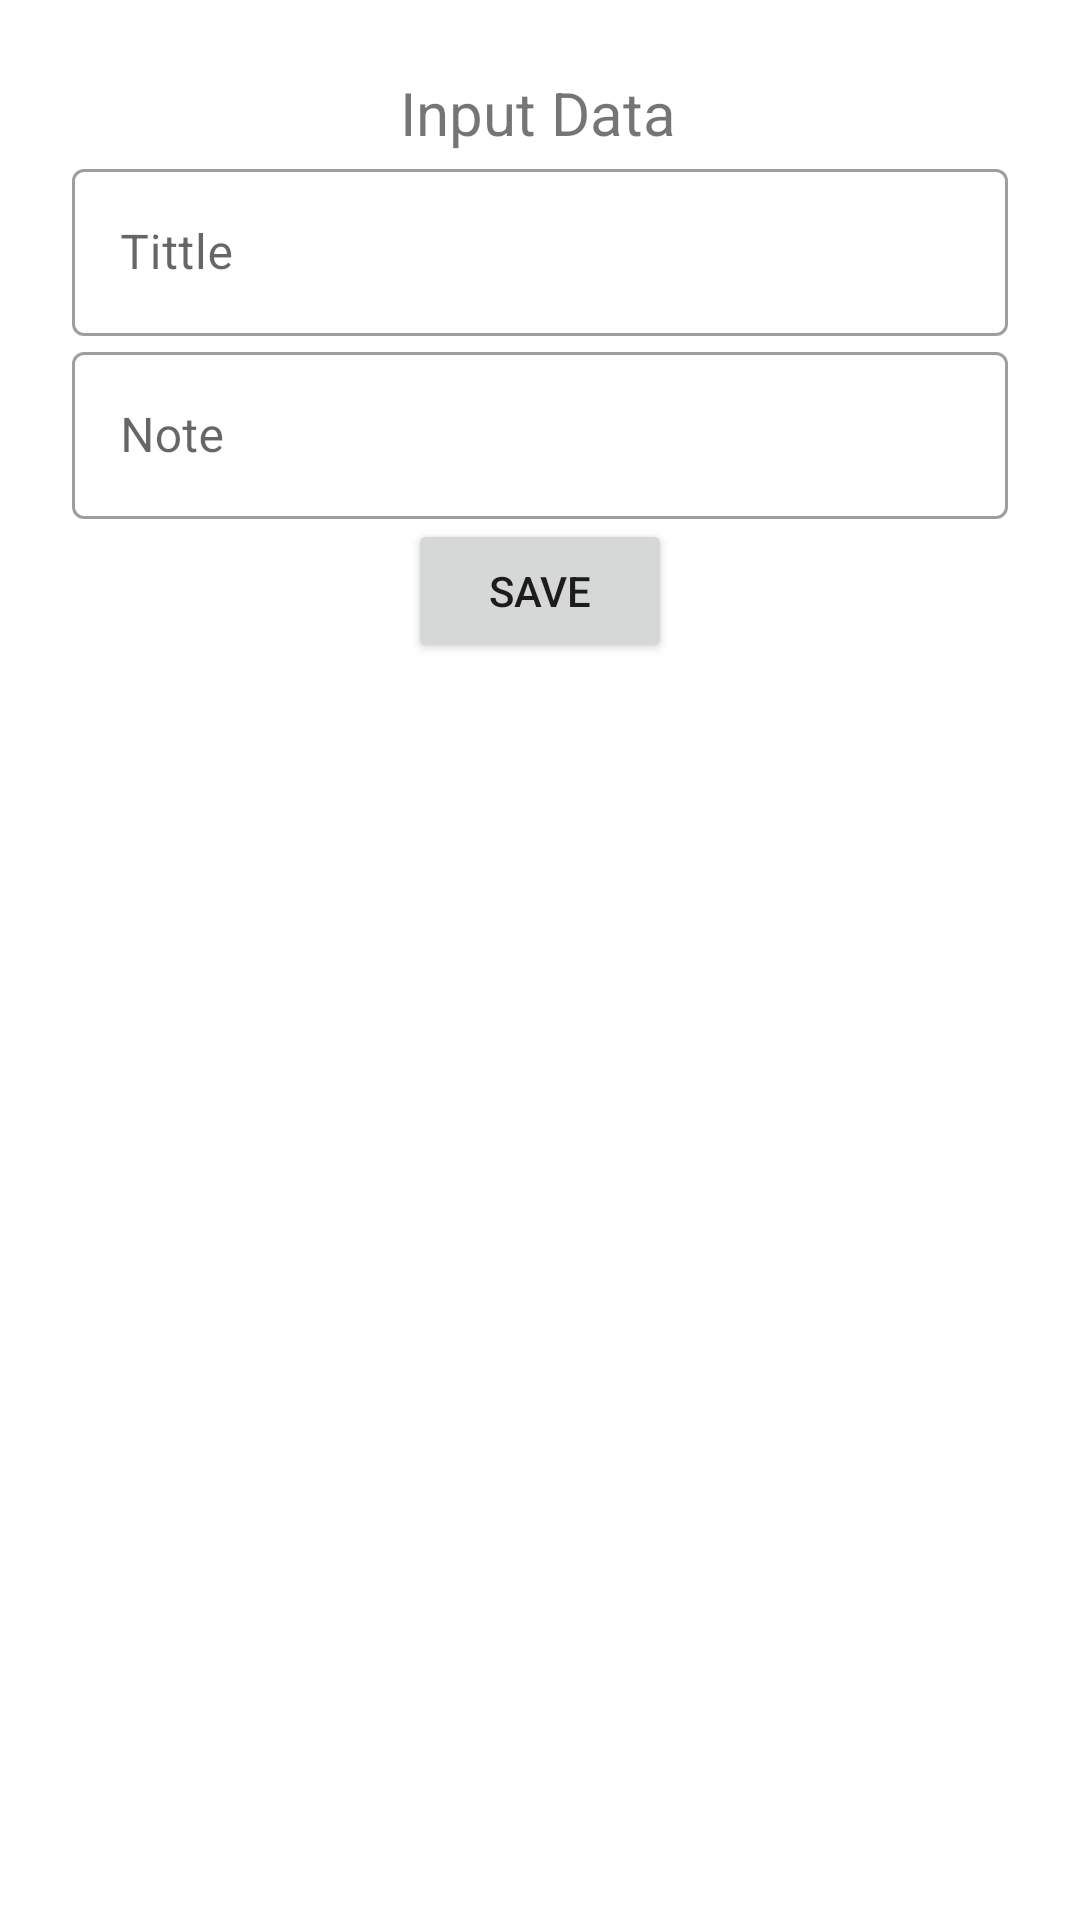

Write the Android layout XML for this screen, with the resource values it uses.
<!-- AndroidManifest.xml: application theme Theme.NoteChapter4 -->
<!-- res/layout/fragment_add.xml -->
<?xml version="1.0" encoding="utf-8"?>
<FrameLayout xmlns:android="http://schemas.android.com/apk/res/android"
    xmlns:app="http://schemas.android.com/apk/res-auto"
    xmlns:tools="http://schemas.android.com/tools"
    android:layout_width="match_parent"
    android:layout_height="match_parent"
    tools:context=".fragment.AddFragment">

    
    <androidx.constraintlayout.widget.ConstraintLayout
        android:layout_width="match_parent"
        android:layout_height="match_parent">
        <TextView
            android:id="@+id/textView3"
            android:layout_width="wrap_content"
            android:layout_height="wrap_content"
            android:layout_marginTop="24dp"
            android:text="Input Data"
            android:textSize="20dp"
            app:layout_constraintEnd_toEndOf="parent"
            app:layout_constraintHorizontal_bias="0.498"
            app:layout_constraintStart_toStartOf="parent"
            app:layout_constraintTop_toTopOf="parent"></TextView>
        
        
        
        
        
        
        
        
        
        
        
        <com.google.android.material.textfield.TextInputLayout
            android:id="@+id/material_tittle"
            style="@style/Widget.MaterialComponents.TextInputLayout.OutlinedBox"
            android:layout_width="match_parent"
            android:layout_height="wrap_content"
            android:layout_marginHorizontal="24dp"
            app:layout_constraintEnd_toEndOf="parent"
            app:layout_constraintStart_toStartOf="parent"
            app:layout_constraintTop_toBottomOf="@+id/textView3">
            <com.google.android.material.textfield.TextInputEditText
                android:id="@+id/etTitle"
                android:layout_width="match_parent"
                android:layout_height="wrap_content"
                android:hint="Tittle"
                android:inputType="textEmailAddress" />
        </com.google.android.material.textfield.TextInputLayout>
        <com.google.android.material.textfield.TextInputLayout
            android:id="@+id/material_note"
            style="@style/Widget.MaterialComponents.TextInputLayout.OutlinedBox"
            android:layout_width="match_parent"
            android:layout_height="wrap_content"
            android:layout_marginHorizontal="24dp"
            app:layout_constraintEnd_toEndOf="parent"
            app:layout_constraintStart_toStartOf="parent"
            app:layout_constraintTop_toBottomOf="@+id/material_tittle">
            <com.google.android.material.textfield.TextInputEditText
                android:id="@+id/etNote"
                android:layout_width="match_parent"
                android:layout_height="wrap_content"
                android:hint="Note"
                android:inputType="textEmailAddress" />
        </com.google.android.material.textfield.TextInputLayout>

        
        
        
        
        
        
        
        
        
        
        

                <Button
                    android:id="@+id/btnSave"
                    android:layout_width="wrap_content"
                    android:layout_height="wrap_content"
                    android:text="SAVE"
                    app:layout_constraintEnd_toEndOf="parent"
                    app:layout_constraintStart_toStartOf="parent"
                    app:layout_constraintTop_toBottomOf="@+id/material_note" />
    </androidx.constraintlayout.widget.ConstraintLayout>
</FrameLayout>
<!-- resources referenced by this layout -->
<resources>
  <style name="Theme.NoteChapter4" parent="Theme.MaterialComponents.DayNight.DarkActionBar">
          
          <item name="colorPrimary">@color/purple_500</item>
          <item name="colorPrimaryVariant">@color/purple_700</item>
          <item name="colorOnPrimary">@color/white</item>
          
          <item name="colorSecondary">@color/teal_200</item>
          <item name="colorSecondaryVariant">@color/teal_700</item>
          <item name="colorOnSecondary">@color/black</item>
          
          <item name="android:statusBarColor" tools:targetApi="l">?attr/colorPrimaryVariant</item>
          
      </style>
  <!-- not gathered from this repository: default colours our renderer supplied (Android Studio template values) -->
  <color name="purple_500">#FF6200EE</color>
  <color name="purple_700">#FF3700B3</color>
  <color name="teal_200">#FF03DAC5</color>
  <color name="teal_700">#FF018786</color>
  <color name="black">#FF000000</color>
  <color name="white">#FFFFFFFF</color>
</resources>
